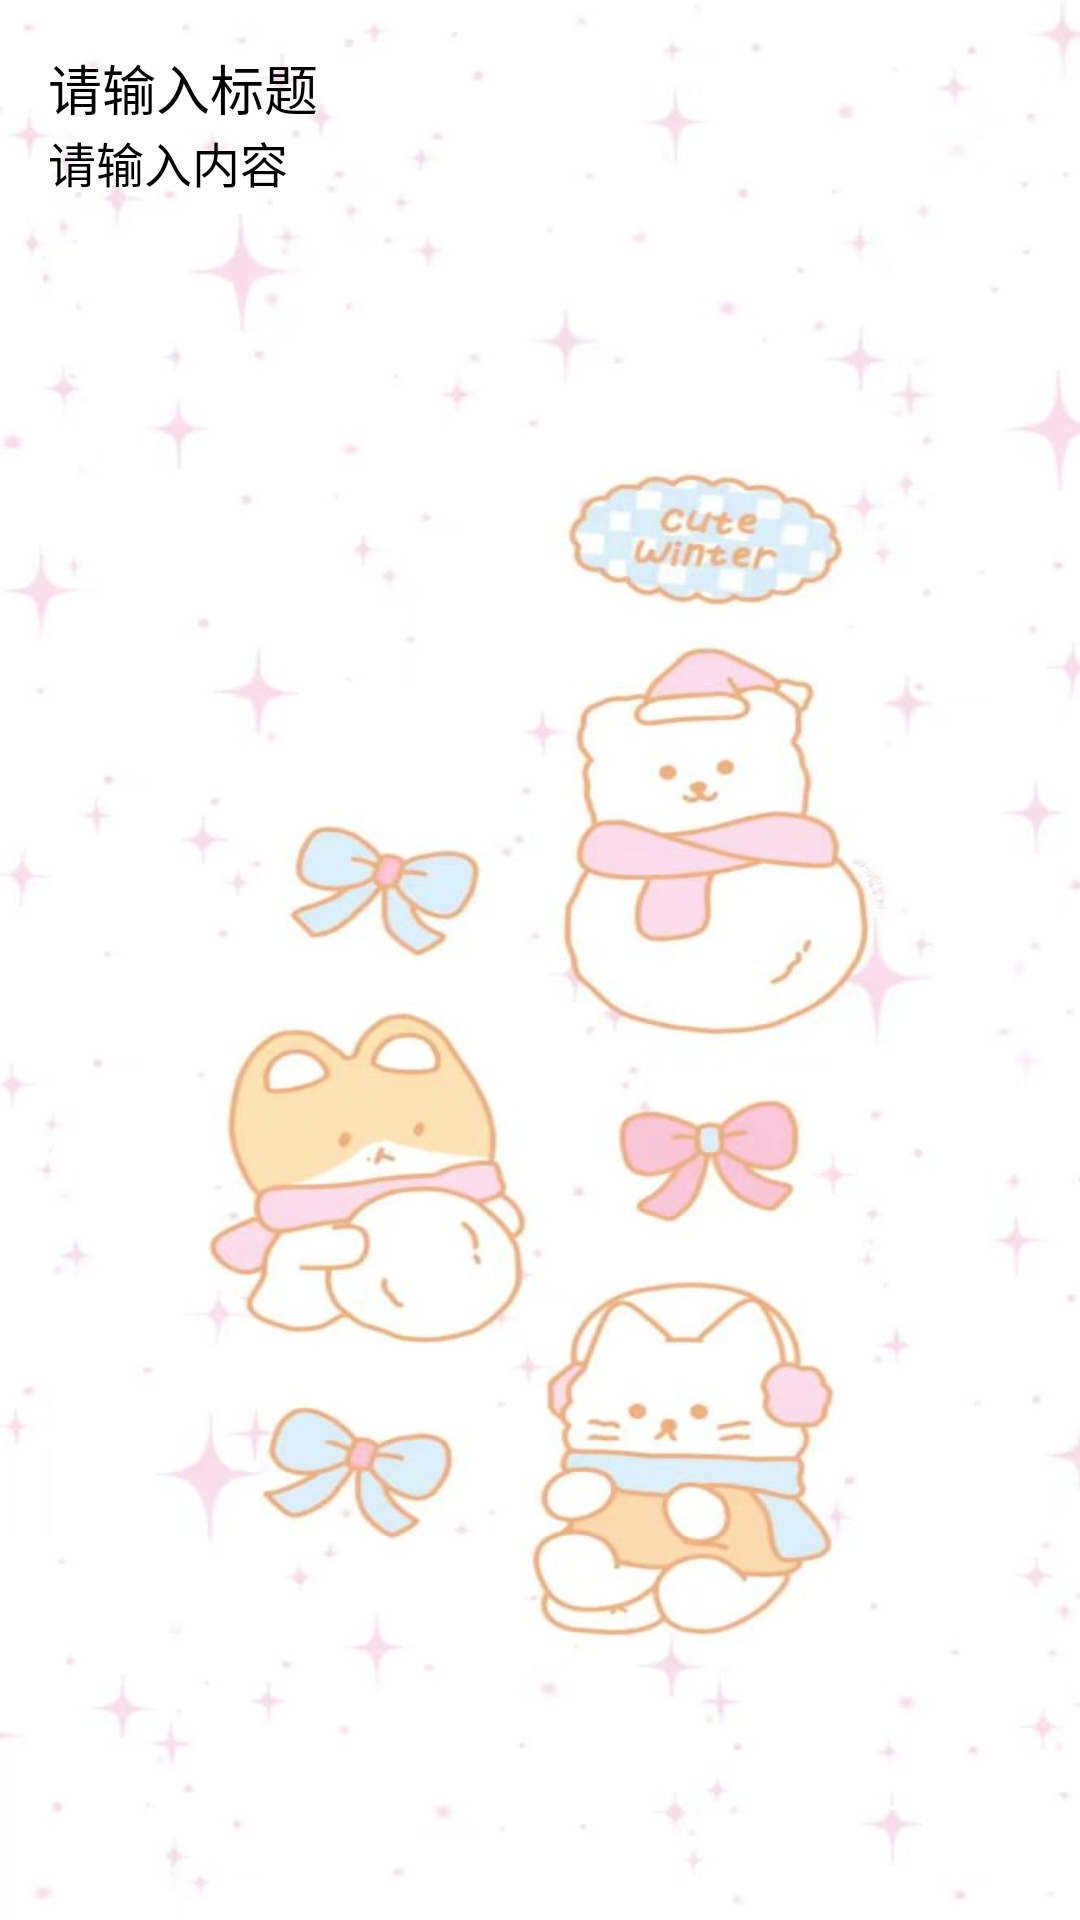

Produce the Android XML layout that renders to this screen, including the resource entries it uses.
<!-- AndroidManifest.xml: application theme Theme.HD2 -->
<!-- res/layout/activity_announce.xml -->
<androidx.constraintlayout.widget.ConstraintLayout xmlns:android="http://schemas.android.com/apk/res/android"
    android:layout_width="match_parent"
    android:layout_height="match_parent"
    xmlns:app="http://schemas.android.com/apk/res-auto"
    android:background="@drawable/t4"
    android:padding="16dp">


    
    <EditText
        android:id="@+id/titleEditText"
        android:layout_width="0dp"
        android:layout_height="wrap_content"
        android:hint="请输入标题"
        android:textSize="18sp"
        android:layout_marginBottom="16dp"
        android:inputType="textCapSentences"
        app:layout_constraintTop_toTopOf="parent"
        app:layout_constraintStart_toStartOf="parent"
        app:layout_constraintEnd_toEndOf="parent" />


    
    <EditText
        android:id="@+id/contentEditText"
        android:layout_width="0dp"
        android:layout_height="0dp"
        android:hint="请输入内容"
        android:textSize="16sp"
        android:inputType="textMultiLine"
        android:minLines="6"
        android:gravity="start|top"
        app:layout_constraintTop_toBottomOf="@id/titleEditText"
        app:layout_constraintStart_toStartOf="parent"
        app:layout_constraintEnd_toEndOf="parent"
        app:layout_constraintBottom_toTopOf="@id/publishButton" />

    
    <Button
        android:id="@+id/publishButton"
        android:layout_width="wrap_content"
        android:layout_height="wrap_content"
        android:text="发布"
        android:textSize="16sp"
        android:backgroundTint="#8BC34A"
        android:textColor="@android:color/white"
        app:layout_constraintEnd_toEndOf="parent"
        app:layout_constraintBottom_toBottomOf="parent"
        android:layout_marginBottom="16dp"
        android:layout_marginEnd="16dp" />

</androidx.constraintlayout.widget.ConstraintLayout>
<!-- resources referenced by this layout -->
<resources>
  <!-- drawable t4: png bitmap (drawable, 46911 bytes) -->
</resources>
